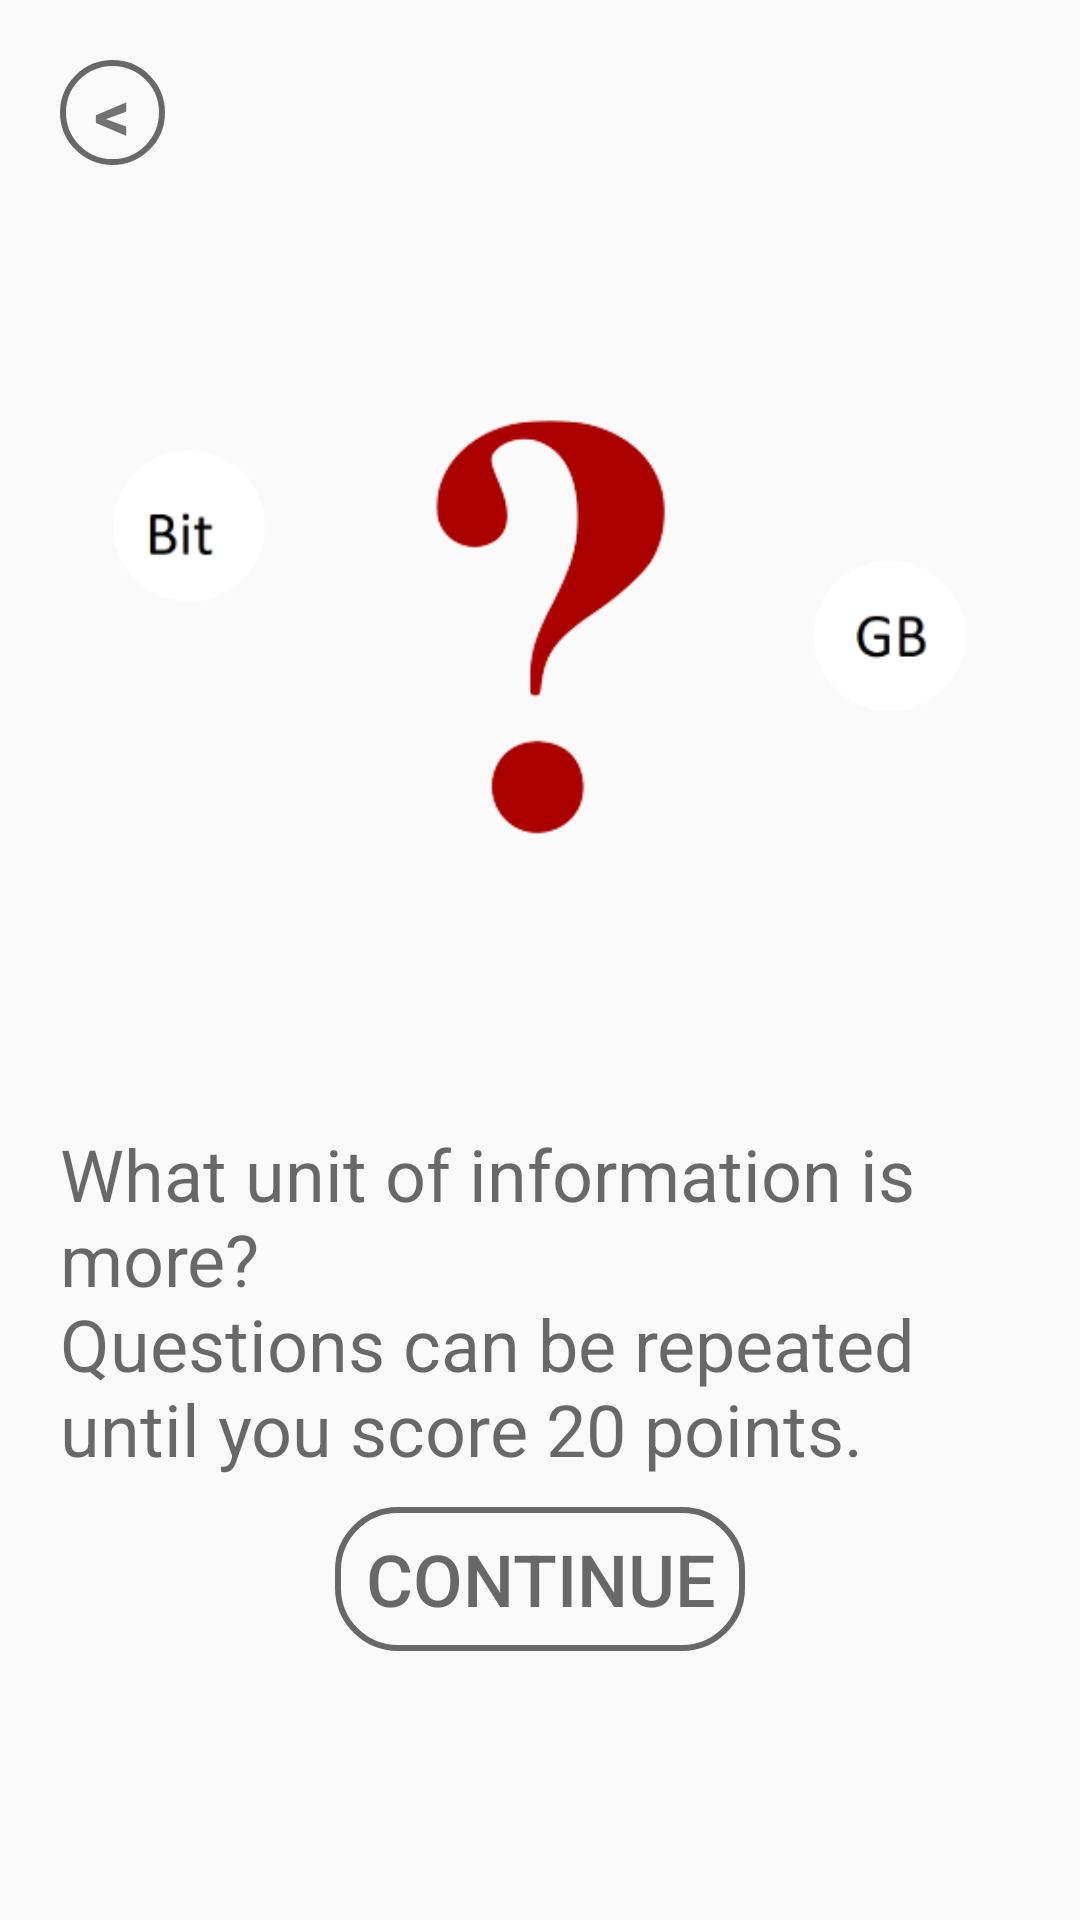

Write the Android layout XML for this screen, with the resource values it uses.
<!-- AndroidManifest.xml: application theme Theme.VictorinaNikitin -->
<!-- res/layout/preview_dialog.xml -->
<?xml version="1.0" encoding="utf-8"?>
<LinearLayout xmlns:android="http://schemas.android.com/apk/res/android"
    android:orientation="vertical"
    android:layout_width="wrap_content"
    android:layout_height="wrap_content"
    android:id="@+id/dialogfon"
    android:background="@drawable/bg_dialog_level1"
    android:layout_gravity="center"
    android:scaleType="centerCrop"
    android:layout_margin="10dp"
    >
    <LinearLayout
        android:layout_width="match_parent"
        android:layout_height="wrap_content"
        android:orientation="vertical"
        android:padding="20dp"
        android:gravity="center"
        >

        <TextView
            android:id="@+id/btn_close_dialog"
            android:layout_width="35dp"
            android:layout_height="35dp"
            android:layout_gravity="start"
            android:background="@drawable/btn_stroke_black95_press_white"
            android:gravity="center|center_horizontal|center_vertical"
            android:text="&#60;"
            android:textSize="24sp"
            android:textStyle="bold" />
        <ImageView
            android:layout_width="match_parent"
            android:layout_height="0dp"
            android:id="@+id/preview_img"
            android:src="@drawable/preview_level1"
            android:layout_weight="50"
            android:layout_marginTop="10dp"
            />
        <TextView
            android:layout_width="wrap_content"
            android:layout_height="0dp"
            android:id="@+id/textdescription"
            android:text="@string/level1"
            android:layout_weight="30"
            android:textColor="@color/black95"
            android:textSize="24sp"
            android:layout_marginTop="10dp"
            />

        <Button
            android:id="@+id/btn_continue"
            android:layout_width="wrap_content"
            android:layout_height="0dp"
            android:layout_marginTop="10dp"
            android:layout_weight="10"
            android:background="@drawable/btn_stroke_black95_press_white"
            android:paddingLeft="10dp"

            android:paddingTop="5dp"
            android:paddingRight="10dp"
            android:paddingBottom="5dp"
            android:text="@string/btn_continue"
            android:textColor="@color/black95"
            android:textSize="24sp" />

    </LinearLayout>

</LinearLayout>
<!-- resources referenced by this layout -->
<resources>
  <color name="black95">#95000000</color>
  <!-- drawable btn_stroke_black95_press_white (drawable) -->
  <?xml version="1.0" encoding="utf-8"?>
  <selector xmlns:android="http://schemas.android.com/apk/res/android">
      <item android:state_pressed="false" android:drawable="@drawable/style_btn_stroke_black95"></item>
      <item android:state_pressed="true" android:drawable="@drawable/style_btn_stroke_black95_press_white"></item>
  
  </selector>
  <!-- drawable preview_level1: png bitmap (drawable, 17769 bytes) -->
  <string name="btn_continue">Continue</string>
  <string name="level1">What unit of information is more?\nQuestions can be repeated until you score 20 points.</string>
  <style name="Theme.VictorinaNikitin" parent="Theme.AppCompat.Light.NoActionBar">
          
          <item name="colorPrimary">@color/purple_500</item>
          <item name="colorPrimaryDark">@color/purple_700</item>
          <item name="colorAccent">@color/teal_200</item>
          
      </style>
  <!-- drawable style_btn_stroke_black95 (drawable) -->
  <?xml version="1.0" encoding="utf-8"?>
  <shape xmlns:android="http://schemas.android.com/apk/res/android">
      <stroke android:width="2dp" android:color="@color/black95"></stroke>
      <corners android:radius="20dp"></corners>
  </shape>
  <!-- drawable style_btn_stroke_black95_press_white (drawable) -->
  <?xml version="1.0" encoding="utf-8"?>
  <shape xmlns:android="http://schemas.android.com/apk/res/android">
      <stroke android:width="2dp" android:color="@color/white"></stroke>
      <corners android:radius="20dp"></corners>
      <solid android:color="@color/white"></solid>
  
  </shape>
  <color name="purple_500">#FF6200EE</color>
  <color name="purple_700">#FF3700B3</color>
  <color name="teal_200">#FF03DAC5</color>
  <color name="white">#FFFFFFFF</color>
</resources>
